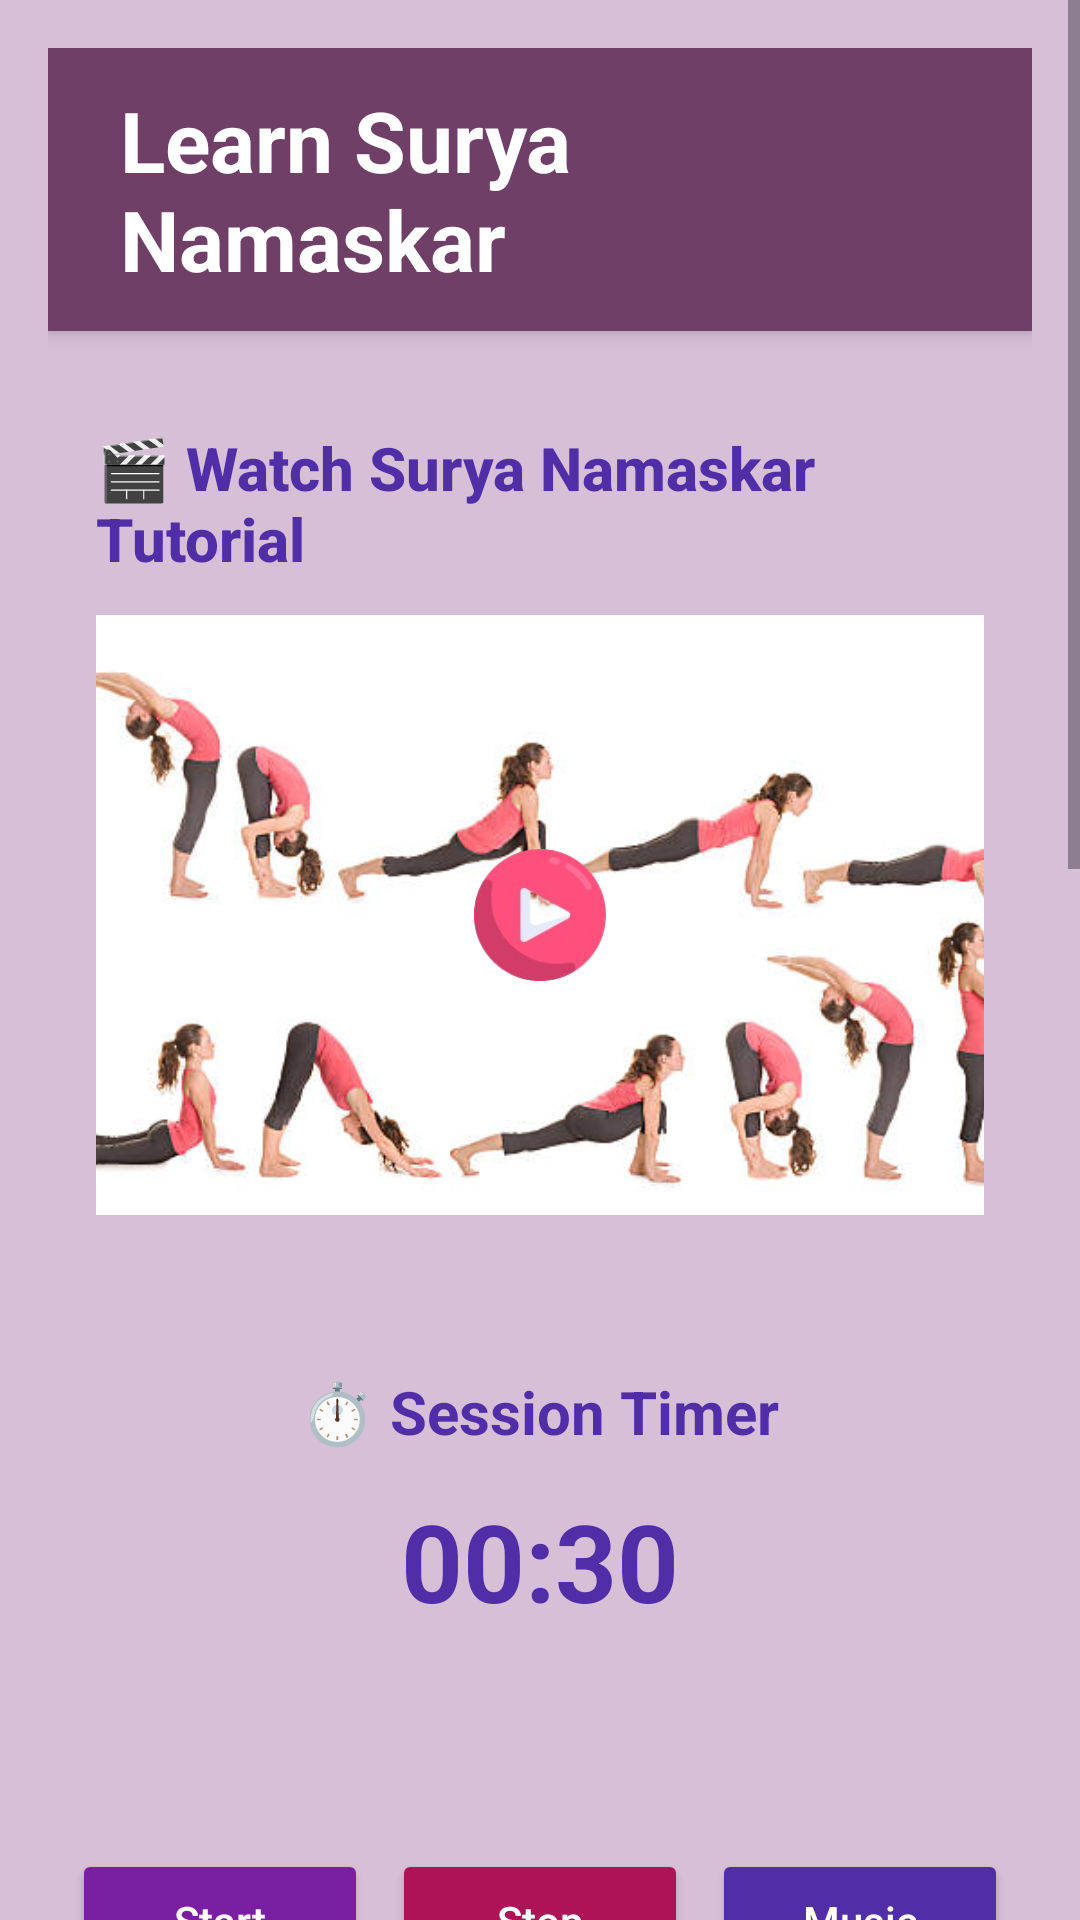

Write the Android layout XML for this screen, with the resource values it uses.
<!-- AndroidManifest.xml: application theme Theme.Yoga -->
<!-- res/layout/suryanamaskar.xml -->
<?xml version="1.0" encoding="utf-8"?>
<ScrollView xmlns:android="http://schemas.android.com/apk/res/android"
    android:layout_width="match_parent"
    android:layout_height="match_parent"
    android:fillViewport="true"
    android:background="@color/light_purple">

    <LinearLayout
        android:layout_width="match_parent"
        android:layout_height="wrap_content"
        android:orientation="vertical"
        android:gravity="center_horizontal"
        android:padding="16dp">

        
        <TextView
            android:layout_width="wrap_content"
            android:layout_height="wrap_content"
            android:text="Learn Surya Namaskar"
            android:textSize="28sp"
            android:textStyle="bold"
            android:textColor="#FFFFFF"
            android:background="#703F67"
            android:paddingHorizontal="24dp"
            android:paddingVertical="12dp"
            android:layout_marginBottom="16dp"
            android:elevation="4dp" />

        
        <LinearLayout
            android:layout_width="match_parent"
            android:layout_height="wrap_content"
            android:orientation="vertical"
            android:gravity="center"
            android:background="@drawable/section_background"
            android:padding="16dp">

            <TextView
                android:layout_width="wrap_content"
                android:layout_height="wrap_content"
                android:text="🎬 Watch Surya Namaskar Tutorial"
                android:textSize="20sp"
                android:textColor="@color/deep_purple"
                android:textStyle="bold"
                android:layout_marginBottom="12dp"
                android:fontFamily="sans-serif-medium" />

            
            <FrameLayout
                android:layout_width="match_parent"
                android:layout_height="200dp">

                <ImageView
                    android:id="@+id/youtubeThumbnail"
                    android:layout_width="match_parent"
                    android:layout_height="match_parent"
                    android:scaleType="centerCrop"
                    android:src="@drawable/surya_thumbnail"
                    android:background="@drawable/image_border"
                    android:contentDescription="Yoga Video Thumbnail" />

                
                <ImageView
                    android:id="@+id/playButton"
                    android:layout_width="44dp"
                    android:layout_height="44dp"
                    android:src="@drawable/ic_play"
                    android:layout_gravity="center"
                    android:contentDescription="Play Video"
                    android:background="@android:color/transparent" />
            </FrameLayout>
        </LinearLayout>

        
        <LinearLayout
            android:layout_width="match_parent"
            android:layout_height="wrap_content"
            android:orientation="vertical"
            android:background="@drawable/section_background"
            android:padding="16dp"
            android:layout_marginTop="20dp">

            <TextView
                android:layout_width="wrap_content"
                android:layout_height="wrap_content"
                android:text="⏱️ Session Timer"
                android:textSize="20sp"
                android:textColor="@color/deep_purple"
                android:textStyle="bold"
                android:layout_gravity="center_horizontal"
                android:layout_marginBottom="12dp" />

            <TextView
                android:id="@+id/timerTextView"
                android:layout_width="wrap_content"
                android:layout_height="wrap_content"
                android:text="00:30"
                android:textSize="36sp"
                android:textStyle="bold"
                android:textColor="@color/deep_purple"
                android:layout_gravity="center" />

            <ProgressBar
                android:id="@+id/progressBar"
                android:layout_width="match_parent"
                android:layout_height="12dp"
                style="@android:style/Widget.ProgressBar.Horizontal"
                android:progressTint="@color/accent_purple"
                android:progressBackgroundTint="@color/light_purple"
                android:layout_marginTop="16dp" />
        </LinearLayout>

        
        <LinearLayout
            android:layout_width="match_parent"
            android:layout_height="wrap_content"
            android:orientation="horizontal"
            android:gravity="center"
            android:layout_marginTop="20dp"
            android:padding="8dp"
            android:background="@drawable/section_background">

            <Button
                android:id="@+id/startButton"
                android:layout_width="0dp"
                android:layout_height="48dp"
                android:layout_weight="1"
                android:text="Start"
                android:backgroundTint="@color/start_button"
                android:textColor="#FFFFFF"
                android:layout_marginEnd="8dp"
                android:textAllCaps="false"
                android:elevation="4dp" />

            <Button
                android:id="@+id/stopButton"
                android:layout_width="0dp"
                android:layout_height="48dp"
                android:layout_weight="1"
                android:text="Stop"
                android:backgroundTint="@color/stop_button"
                android:textColor="#FFFFFF"
                android:layout_marginEnd="8dp"
                android:textAllCaps="false"
                android:elevation="4dp" />

            <Button
                android:id="@+id/musicButton"
                android:layout_width="0dp"
                android:layout_height="48dp"
                android:layout_weight="1"
                android:text="Music"
                android:backgroundTint="@color/music_button"
                android:textColor="#FFFFFF"
                android:textAllCaps="false"
                android:elevation="4dp" />
        </LinearLayout>

        
        <LinearLayout
            android:layout_width="match_parent"
            android:layout_height="wrap_content"
            android:orientation="vertical"
            android:background="@drawable/section_background"
            android:padding="16dp"
            android:layout_marginTop="24dp">

            <TextView
                android:layout_width="wrap_content"
                android:layout_height="wrap_content"
                android:text="🌿 Benefits of Surya Namaskar"
                android:textSize="20sp"
                android:textStyle="bold"
                android:textColor="@color/green_benefit" />

            <TextView
                android:layout_width="match_parent"
                android:layout_height="wrap_content"
                android:text="✓ Improves flexibility\n✓ Boosts metabolism\n✓ Enhances blood circulation\n✓ Reduces stress and anxiety"
                android:textSize="16sp"
                android:textColor="#444"
                android:paddingTop="12dp" />
        </LinearLayout>

        
        <LinearLayout
            android:layout_width="match_parent"
            android:layout_height="wrap_content"
            android:orientation="vertical"
            android:background="@drawable/section_background"
            android:padding="16dp"
            android:layout_marginTop="16dp">

            <TextView
                android:layout_width="wrap_content"
                android:layout_height="wrap_content"
                android:text="🧘 Step-by-Step Instructions"
                android:textSize="20sp"
                android:textStyle="bold"
                android:textColor="@color/deep_purple" />

            <TextView
                android:layout_width="match_parent"
                android:layout_height="wrap_content"
                android:text="1. Pranamasana (Prayer Pose)\n2. Hasta Uttanasana (Raised Arms Pose)\n3. Hasta Padasana (Standing Forward Bend)\n4. Ashwa Sanchalanasana (Equestrian Pose)\n5. Dandasana (Stick Pose)\n6. Ashtanga Namaskara (Salute with Eight Parts)\n7. Bhujangasana (Cobra Pose)\n8. Adho Mukha Svanasana (Downward Dog Pose)\n9. Ashwa Sanchalanasana (Repeat)\n10. Hasta Padasana\n11. Hasta Uttanasana\n12. Pranamasana"
                android:textSize="16sp"
                android:textColor="#444"
                android:paddingTop="12dp" />
        </LinearLayout>

        
        <LinearLayout
            android:layout_width="match_parent"
            android:layout_height="wrap_content"
            android:orientation="vertical"
            android:background="@drawable/section_background"
            android:padding="16dp"
            android:layout_marginTop="16dp">

            <TextView
                android:layout_width="wrap_content"
                android:layout_height="wrap_content"
                android:text="💡 Best Time to Practice"
                android:textSize="18sp"
                android:textStyle="bold"
                android:textColor="@color/deep_purple" />

            <TextView
                android:layout_width="match_parent"
                android:layout_height="wrap_content"
                android:text="• Early morning on an empty stomach\n• Calm, quiet surroundings\n• Recommended 5-12 rounds daily"
                android:textSize="16sp"
                android:textColor="#444"
                android:paddingTop="12dp" />
        </LinearLayout>

        
        <LinearLayout
            android:layout_width="match_parent"
            android:layout_height="wrap_content"
            android:orientation="vertical"
            android:background="@drawable/section_background"
            android:padding="16dp"
            android:layout_marginTop="16dp">

            <TextView
                android:layout_width="match_parent"
                android:layout_height="wrap_content"
                android:text="📊 Activity History"
                android:textSize="18sp"
                android:textStyle="bold"
                android:textColor="@color/deep_purple"
                android:gravity="center" />

            <androidx.recyclerview.widget.RecyclerView
                android:id="@+id/historyRecyclerView"
                android:layout_width="match_parent"
                android:layout_height="wrap_content"
                android:layout_marginTop="12dp" />
        </LinearLayout>
    </LinearLayout>
</ScrollView>
<!-- resources referenced by this layout -->
<resources>
  <color name="accent_purple">#9C27B0</color>
  <color name="deep_purple">#512DA8</color>
  <color name="green_benefit">#388E3C</color>
  <color name="light_purple">#D8BFD8</color>
  <color name="music_button">#512DA8</color>
  <color name="start_button">#7B1FA2</color>
  <color name="stop_button">#AD1457</color>
  <!-- drawable ic_play: png bitmap (drawable, 19313 bytes) -->
  <!-- drawable image_border (drawable) -->
  <shape xmlns:android="http://schemas.android.com/apk/res/android">
      <stroke android:width="4dp" android:color="#80FFFFFF"/>
      <corners android:radius="16dp"/>
  </shape>
  <!-- drawable surya_thumbnail: jpg bitmap (drawable, 26373 bytes) -->
  <style name="Theme.Yoga" parent="Base.Theme.Yoga" />
  <style name="Base.Theme.Yoga" parent="Theme.Material3.DayNight.NoActionBar">
          
          
      </style>
</resources>
